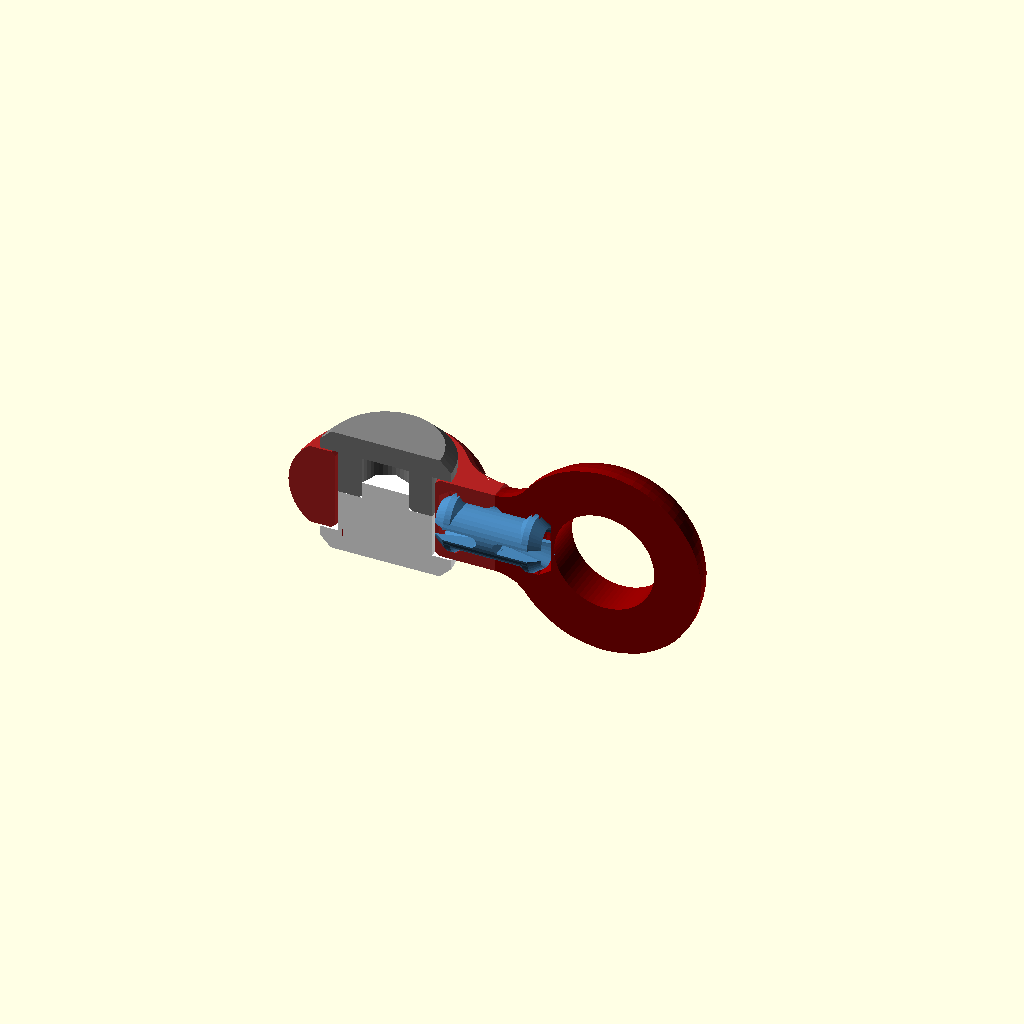
Cell 1: rendered with the file's own defaults.
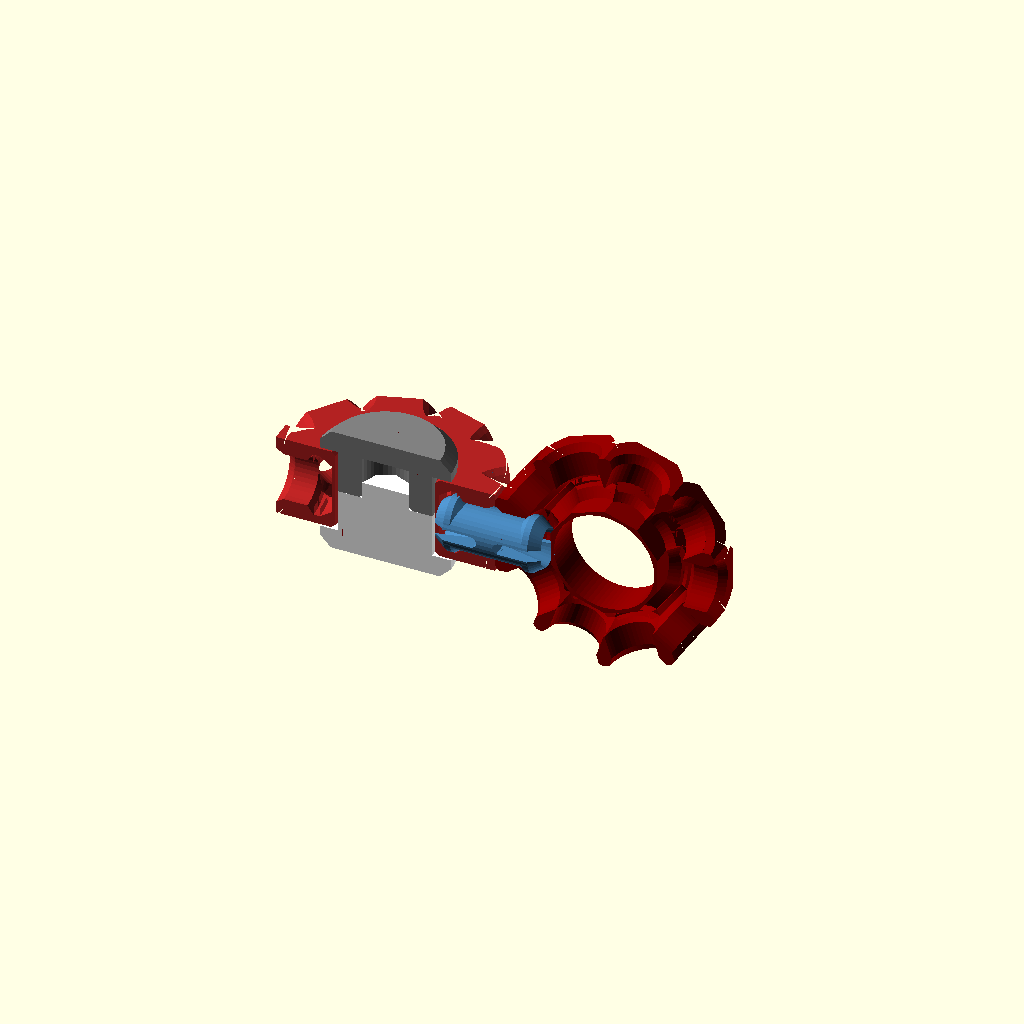
Cell 2: the same model with num_arms = 10.
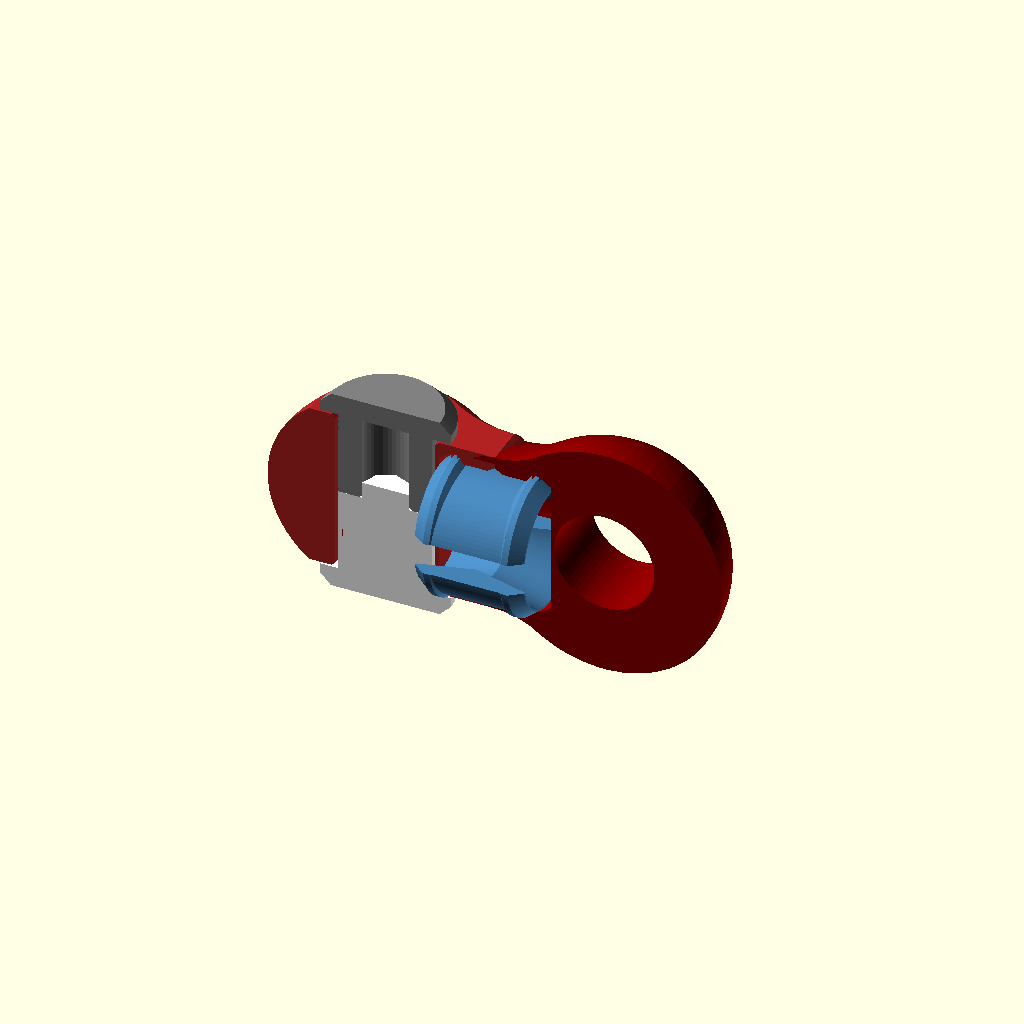
Cell 3 — thickness set to 20, the other parameters unchanged.
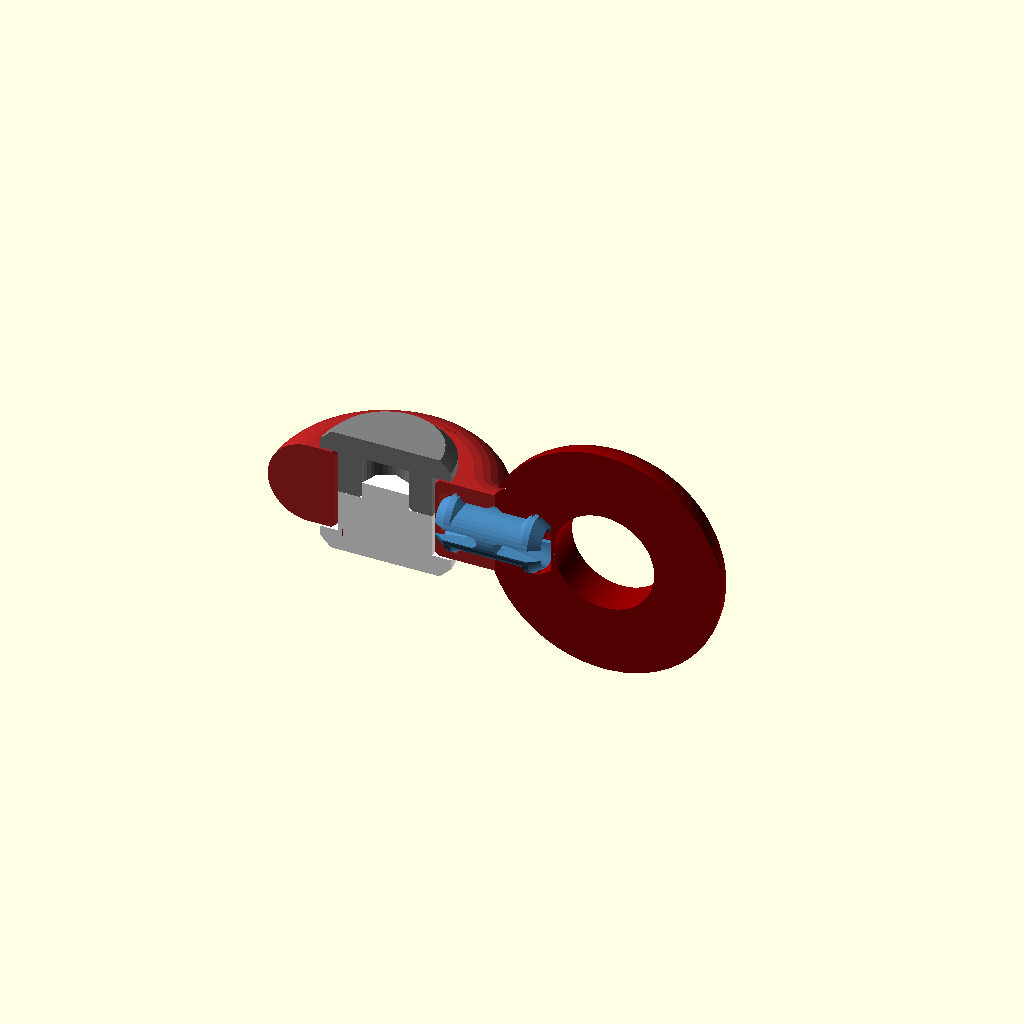
Cell 4: the same model with rounding = 1.
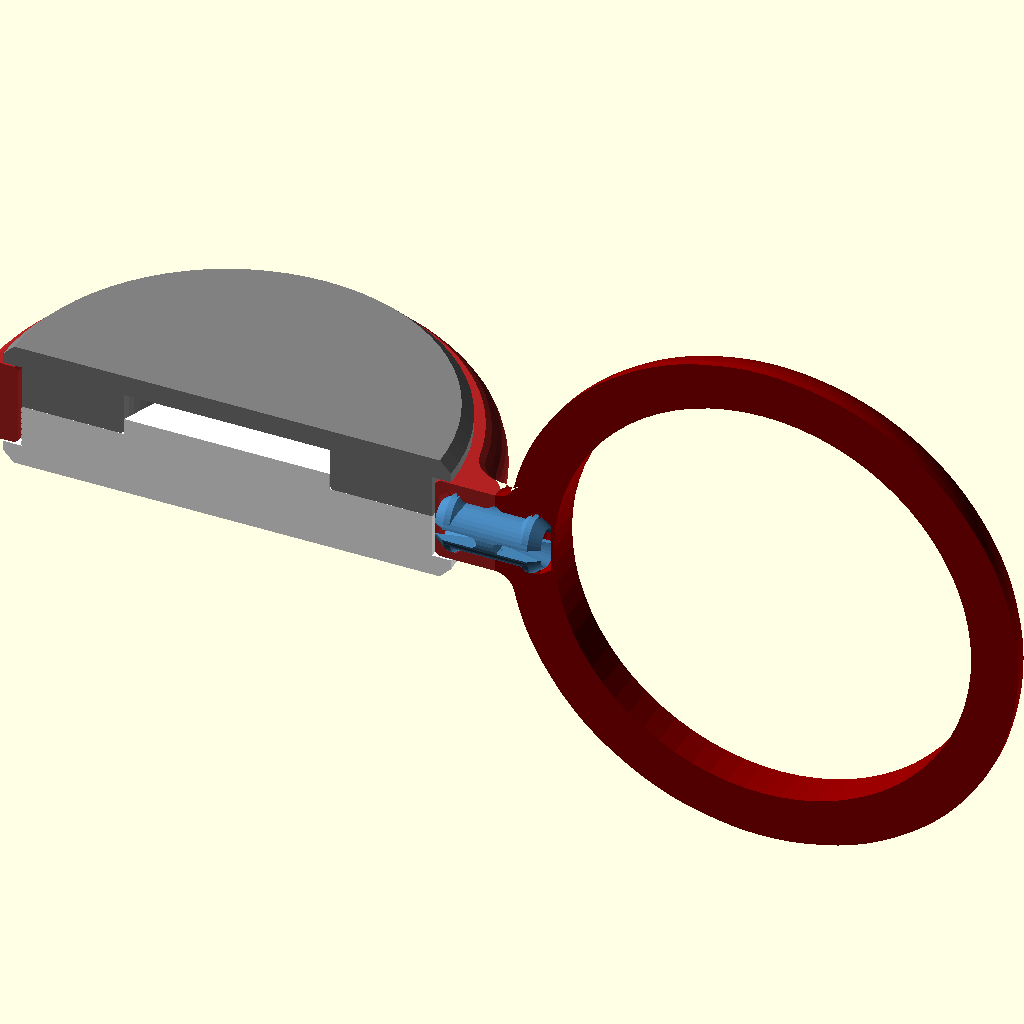
Cell 5 — spinner_hole_diameter set to 50, the other parameters unchanged.
One fixed orthographic camera (rotation 55°, 0°, 25°; colour scheme Cornfield) for every cell.
OpenSCAD source file inputs/thingiverse/files/thing-2195141/files/spinner-v2.3.scad:
//Spinner V2.3

/* [Global] */

//Number of arms
num_arms = 1; //[0:10]
//Thickness of spinner (for 608 bearing set to 7)
thickness = 10; //[7:20]
//Round edges: set to 0 for flat, 1 for fully round, and anywhere inbetween for slightly rounded
rounding = 0.5; //[0:0.1:1]
//Gap between spinner hubs
arm_spacing = 4; //[4:50]
//Hole diameter (for 608 bearing set to 22.5)
spinner_hole_diameter = 12; //[8:50]
//cap height
cap_height = 2.5; //[2:0.5:5]
//Tweak this if the spinner cap is slightly too tight or loose
clearance = 0.75; //[0:0.05:1]
//For asymmetric spinners, enter a manual arm angle. Leave at 0 for automatic
arm_angle = 0; //[0:5:180]
//Choose view. Part 4 is only for visualisation, it won't print properly
PART = 4; //[1:Body, 2:Cap, 3:Pin, 4:Assembly]

/* [Hidden] */

$fs = 1;
$fa = 5;
bevel = 0.6;
bulge = thickness/2 * rounding;
spinner_solid_diameter = spinner_hole_diameter + cap_height*2.5;
spinner_top_diameter = spinner_solid_diameter - cap_height;
spinner_mid_width = thickness - bulge*2;
nub_height = (thickness+clearance/2)/2;
pin_lip = arm_spacing;
pin_lip_dia = bevel*2;
pin_head_height = (spinner_solid_diameter - spinner_hole_diameter - clearance)/2;
aa = (arm_angle > 0) ? arm_angle : 360/num_arms;
arm_length = spinner_solid_diameter/2 + arm_spacing;

if (PART==0) outline();
if (PART==1) body();
if (PART==2) {
	cap(1);
	translate([spinner_top_diameter+1,0,0]) cap(2);
}
if (PART==3) pin("pin");
if (PART==4) {
	f=0.0;
	translate([-(arm_length+f),0,0]) {
		color("FireBrick") difference() {
			body(); 
			translate([0,-100,0]) cube(200,center=true);
		}
		color("grey") difference() {
			translate([0,0,nub_height + cap_height + f]) rotate([180,0,0]) cap(1); 
			translate([0,-100.01,0]) cube(200,center=true);
		}
		color("white") difference() {
			translate([0,0,-(nub_height + cap_height + f)]) cap(2); 
			translate([0,-100.02,0]) cube(200,center=true);
		}
	}
	color("DarkRed") difference() {
		translate([arm_length+f,0,0]) rotate([90,0,180]) body(); 
		translate([0,-100.03,0]) cube(200,center=true);
		}
	color("SteelBlue") rotate([0,-90,90]) pin("pin");
}


module cap(type, top_d=spinner_top_diameter, hole_d=spinner_hole_diameter-clearance, cap_h=cap_height, nub_h=nub_height, c=clearance, bevel=cap_height/2) {
	difference() {
		union() {
			cylinder(d=top_d, h=cap_h);
			cylinder(d=hole_d, h=nub_h + cap_h, $fs=$fs/2);
			if (type == 2) {
				nub_pin = (nub_h-c/2 < 2) ? nub_h-c/2 : 2;
				translate([0,0,nub_h + cap_h - 0.01]) 
					cylinder(d=hole_d/2, h=nub_pin, $fn=8);
			}
		}
		circleBevel(bevel, top_d, int=false);
		if (type == 1) {
			translate([0,0,cap_h + 0.01])
				cylinder(d=hole_d/2, h=nub_h + c/2, $fs=$fs/2);
			translate([0,0,nub_h + cap_h]) rotate([180,0,0])
				circleBevel(0.5, hole_d/2, int=true);
		}
	}
}

module body() {
	difference() {
		minkowski() {
			if (num_arms>0) {
				linear_extrude(height=0.01, center=true, convexity=20, twist=0) {
					outline();
				}
			} else {
				cylinder(r=spinner_solid_diameter/2, h=0.01, center=true);
			}
			if (bulge>0) {
				if(bulge<thickness/2) {
					bulb(r=bulge, h=thickness, 3d=true);
				} else {
					sphere(d=thickness);
				}
			} else {
				cylinder(r=0.01, h=thickness, center=true);
			}
		}
		cylinder_cutout(d=spinner_hole_diameter, h=thickness, bevel=bevel);
		if (num_arms>0)
			for (i=[0:num_arms-1])
				rotate(i*aa+0.1) {
					translate([arm_length, 0, 0])
						rotate([90,0,-90]) {
							pin("hole");
						}
					translate([spinner_solid_diameter + arm_spacing,0,0])
						cube(spinner_solid_diameter,center=true);
				}
	}
}

module outline() {
	for (i=[0:num_arms-1])
		rotate(i*aa + 180)
			translate([-spinner_solid_diameter/2 - arm_spacing, 0, 0])
				dogbone_polygon(r=spinner_solid_diameter/2, mid_width=spinner_mid_width, x_dist=arm_length, full=false);
}

module dogbone_polygon(r, mid_width, x_dist, full=true, center=true) {
	//$fs=1;
	center_gap = (x_dist - r) * 2;
	a = r + center_gap/2;
	cut_r = (pow(mid_width/2,2) + pow(center_gap/2,2) + 2*r*center_gap/2)/(2*(r - mid_width/2));
	b = cut_r + mid_width/2;
	theta_b = atan(a/b);
	theta_a = 90 + theta_b;
	function big_arc(x) = r * [cos(x), sin(x)] + [a, 0];
	function small_arc(y) = cut_r * [cos(y-90), sin(y-90)] + [0, b];
	big_step = $fs/(2*3.14159*r) * 360;
	small_step = $fs/(2*3.14159*cut_r) * 360;
	list_big_arc = [ for (i = [0 : big_step : theta_a]) big_arc(i) ];
	list_small_arc = [ for (i = [theta_b-small_step : -small_step : 0]) small_arc(i) ];
	whole_list = cat(list_big_arc, list_small_arc);
	quarter_shape = reverse(cat(whole_list, [[0, mid_width/2]]));
	half_shape = cat(quarter_shape, reverse(invert_y(quarter_shape)));
	full_shape = cat(half_shape, reverse(invert_x(half_shape)));
	//echo("half");
	//echo(half_shape);
	//echo("full");
	//echo(full_shape);
	if (mid_width==r*2) {
		hull() {
			mirX()
				translate([r+center_gap/2,0,0])
					circle(r);
		}
	} else {
		if (full) {
			polygon(full_shape);
		} else {
			polygon(half_shape);
		}
	}
}

module bulb(r=1, h=5, 3d=false) {
	rad = (pow(h/2,2)/r + r)/2;
	module bulb_2d() {
		intersection() {
			translate([rad - r,0,0])
				circle(r=rad);
			translate([r - rad,0,0])
				circle(r=rad);
			translate([0,-rad,0])
				square(rad*2);
		}
	}
	if (3d==false) {
		bulb_2d();
	} else {
		rotate_extrude(convexity=10) {
			bulb_2d();
		}
	}
}

function reverse(list) = [for (i = [len(list)-1:-1:0]) list[i]];
function cat(L1, L2) = [for(L=[L1, L2], a=L) a];
function invert_x(poly) = [ for (i = [0:len(poly)-1]) [-poly[i][0], poly[i][1]]];
function invert_y(poly) = [ for (i = [0:len(poly)-1]) [poly[i][0], -poly[i][1]]];

module cylinder_cutout(d=10, h=10, bevel=1) {
	union() {
		cylinder(d=d, h=h+0.1, $fs=$fs/2, center=true);
		mirZ() translate([0, 0, h/2]) rotate([180,0,0]) circleBevel(bevel,d,int=true);
	}
}

module mirX() {children(); mirror([1,0,0]) children();}
module mirY() {children(); mirror([0,1,0]) children();}
module mirZ() {children(); mirror([0,0,1]) children();}

module circleBevel(h, d, int=false, overlap=0.1) {
		if (int==false) {
				difference() {
						translate([0,0,-overlap])
								cylinder(d=d+overlap*2, h=h+overlap*2);
						translate([0,0,h-d/2])
								cylinder(d1=0, d2=d+overlap*2, h=d/2+overlap*2);
				}
		}
		if (int==true) {
				translate([0,0,-overlap])
						cylinder(d1=(d-overlap*4)+(h+overlap*2)*2, d2=d-overlap*4, h=h+overlap);
		}
}

module pin(type="pin", h=arm_spacing+pin_head_height, r=thickness/2-2, lh=3, lt=1, tol=0.2, flat_cut=true) {
	// type = "pin", "hole", or "pin single"
	// h = shaft height
	// r = shaft radius
	// lh = lip height
	// lt = lip thickness
	// tol = tolerance
	// flat_cut = true or false, flatten a side so it can be printed horizontally
	$fs = 0.5;
	$fa = 2;
	if(type=="hole") {
		union() {
			translate([0, 0, h-lh]) cylinder(h=lh/4, r1=r, r2=r+(lt*1));
			translate([0, 0, h-lh+lh/4]) cylinder(h=lh/4, r=r+lt);
			translate([0, 0, h-lh+lh/2]) cylinder(h=lh/2, r1=r+lt, r2=r);
			cylinder(h=h, r=r);
			translate([0, 0, -0.1]) 
				cylinder(h=lh/3, r2=r, r1=r+lt/1.5);
		}
	}
	if(type=="pin") {
		mirY() rotate([90, 0, 0]) pin_single();
	}
	if(type=="pin single") {
		pin_single();
	}
	module pin_single() {
		r = r - tol;
		h = h - tol;
		cl = r*2.1;
		cz = h - (r*2) + r/4;
		difference() {
			union() {
				scale(v=[1,r/(r+lt)*1.05,1]) {
					translate([0, 0, h-lh]) cylinder(h=lh/4, r1=r, r2=r+lt*2/3);
					translate([0, 0, h-lh+lh/4]) cylinder(h=lh/4, r=r+lt*2/3);
					translate([0, 0, h-lh+lh/2]) cylinder(h=lh/2, r1=r+lt*2/3, r2=r-lt/2);
				}
				cylinder(h=h-(lh/2), r=r);
			}
			// center cut
			translate([-r*0.5/2, -(r*2+lt*2)/2, cz]) cube([r*0.5, r*2+lt*2, cl]);
			translate([0, 0, cz+r/4]) 
				scale(v=[1,r/(r+lt)*1.05,1]){
					sphere(r=r/2);
					cylinder(h=cl-r/4, r1=r*1/2, r2=r);
				}
			translate([0, 0, cz]) rotate([90, 0, 0]) cylinder(h=cl, r=r/4, center=true);
			// side cuts
			if(flat_cut) translate([-r*2, -lt-r*1.125, -0.1]) cube([r*4, lt*2, h+0.2]);
		}
	}

	module pin_shape(h, r, lh, lt) {
		union() {
			translate([0, 0, h-lh]) cylinder(h=lh/4, r1=r, r2=r+(lt*1));
			translate([0, 0, h-lh+lh/4]) cylinder(h=lh/4, r=r+lt);
			translate([0, 0, h-lh+lh/2]) cylinder(h=lh/2, r1=r+lt, r2=r);
		}
	}
}
Customizer parameters (derived from the source; name, type, default, range or options):
num_arms: number, default 1, range 0 to 10
thickness: number, default 10, range 7 to 20
rounding: number, default 0.5, range 0 to 1, step 0.1
arm_spacing: number, default 4, range 4 to 50
spinner_hole_diameter: number, default 12, range 8 to 50
cap_height: number, default 2.5, range 2 to 5, step 0.5
clearance: number, default 0.75, range 0 to 1, step 0.05
arm_angle: number, default 0, range 0 to 180, step 5
PART: number, default 4, options 1, 2, 3, 4
